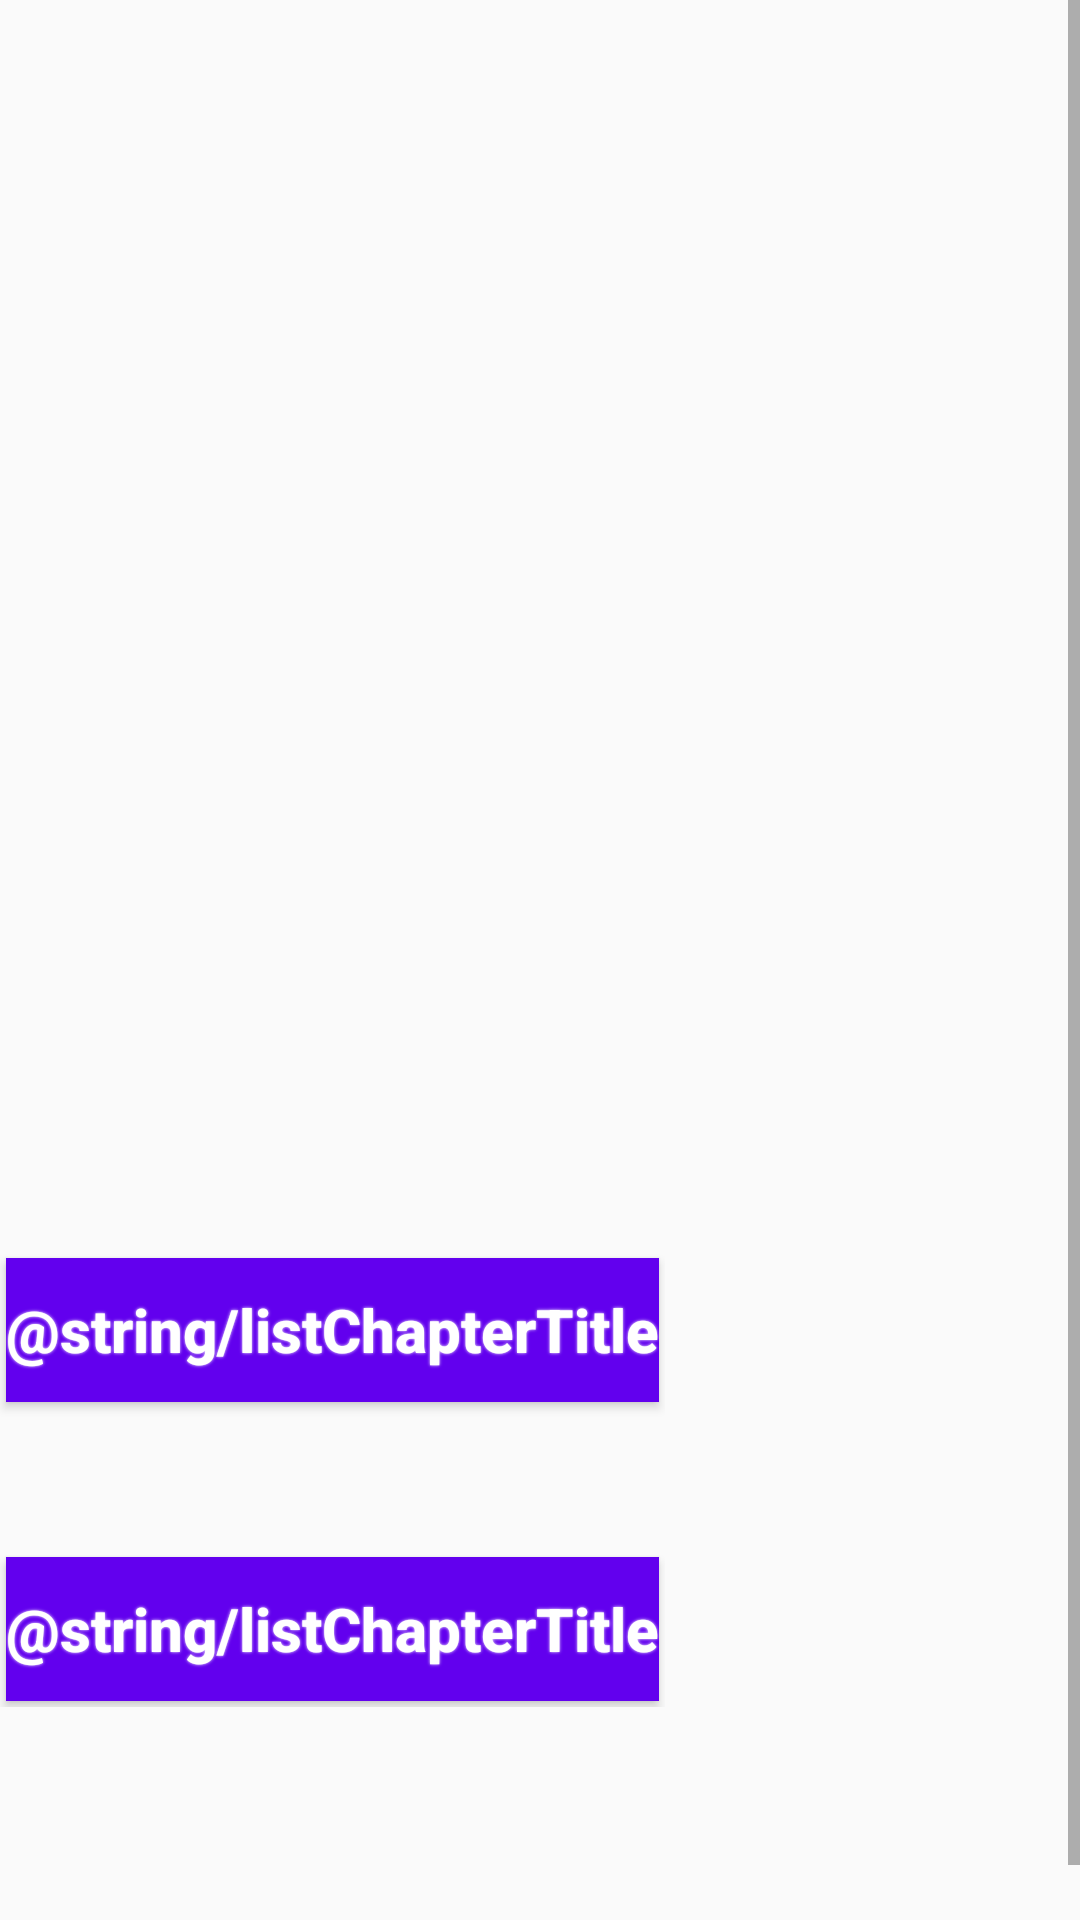

Android layout source for this screen:
<!-- AndroidManifest.xml: application theme AppTheme -->
<!-- res/layout/activity_main.xml -->
<?xml version="1.0" encoding="utf-8"?>
<android.support.constraint.ConstraintLayout xmlns:android="http://schemas.android.com/apk/res/android"
    xmlns:app="http://schemas.android.com/apk/res-auto"
    xmlns:tools="http://schemas.android.com/tools"
    android:layout_width="match_parent"
    android:layout_height="match_parent"
    tools:context=".MainActivity">

    <ScrollView
        android:layout_width="match_parent"
        android:layout_height="match_parent">

        <LinearLayout
            android:layout_width="wrap_content"
            android:layout_height="wrap_content"
            android:orientation="vertical"
            android:paddingBottom="90dp"
            >

            <TextView
                android:id="@+id/titleBook"
                android:layout_width="fill_parent"
                android:layout_height="wrap_content"
                android:gravity="center"
                android:padding="5dp"
                android:layout_marginTop="50dp"
                android:layout_marginBottom="10dp"
                android:text=""
                android:textSize="24sp"
                android:textStyle="bold" />

            <ImageView
                android:id="@+id/imageView"
                android:scaleType="fitXY"
                android:layout_width="match_parent"
                android:layout_height="315sp"
                android:contentDescription="@string/desc"
                app:srcCompat="@drawable/main" />

            <Button
                android:id="@+id/buttonChapter"
                style="@style/button_text"
                android:layout_width="match_parent"
                android:layout_height="wrap_content"
                android:background="?attr/colorPrimary"
                android:onClick="buttonClick"
                android:text="@string/listChapterTitle" />

            <TextView
                android:id="@+id/descriptBook"
                android:layout_width="fill_parent"
                android:layout_height="wrap_content"
                android:layout_marginTop="10dp"
                android:padding="5dp"
                android:text=""
                android:textSize="10pt"
                android:textStyle="normal"
                app:fontFamily="sans-serif" />

            <Button
                android:id="@+id/buttonChapter2"
                style="@style/button_text"
                android:layout_width="match_parent"
                android:layout_height="wrap_content"
                android:background="?attr/colorPrimary"
                android:onClick="buttonClick"
                android:text="@string/listChapterTitle" />
           
        </LinearLayout>

    </ScrollView>



</android.support.constraint.ConstraintLayout>
<!-- resources referenced by this layout -->
<resources>
  <!-- drawable main: png bitmap (drawable, 370295 bytes) -->
  <style name="button_text">
          <item name="android:layout_width">fill_parent</item>
          <item name="android:layout_height">wrap_content</item>
          <item name="android:textColor">#ffffff</item>
          <item name="android:gravity">center</item>
          <item name="android:layout_margin">2dp</item>
          <item name="android:textSize">20sp</item>
          <item name="android:textStyle">bold</item>
          <item name="android:shadowColor">#ffffff</item>
          <item name="android:shadowDx">0</item>
          <item name="android:shadowDy">0</item>
          <item name="android:shadowRadius">2</item>
          <item name="android:textAllCaps">false</item>
      </style>
  <style name="AppTheme" parent="Theme.AppCompat.Light.DarkActionBar">
          
          <item name="colorPrimary">@color/colorPrimary</item>
          <item name="colorPrimaryDark">@color/colorPrimaryDark</item>
          <item name="colorAccent">@color/colorAccent</item>
      </style>
  <!-- not gathered from this repository: default colours our renderer supplied (Android Studio template values) -->
  <color name="colorPrimary">#FF6200EE</color>
  <color name="colorPrimaryDark">#FF3700B3</color>
  <color name="colorAccent">#FF03DAC5</color>
</resources>
